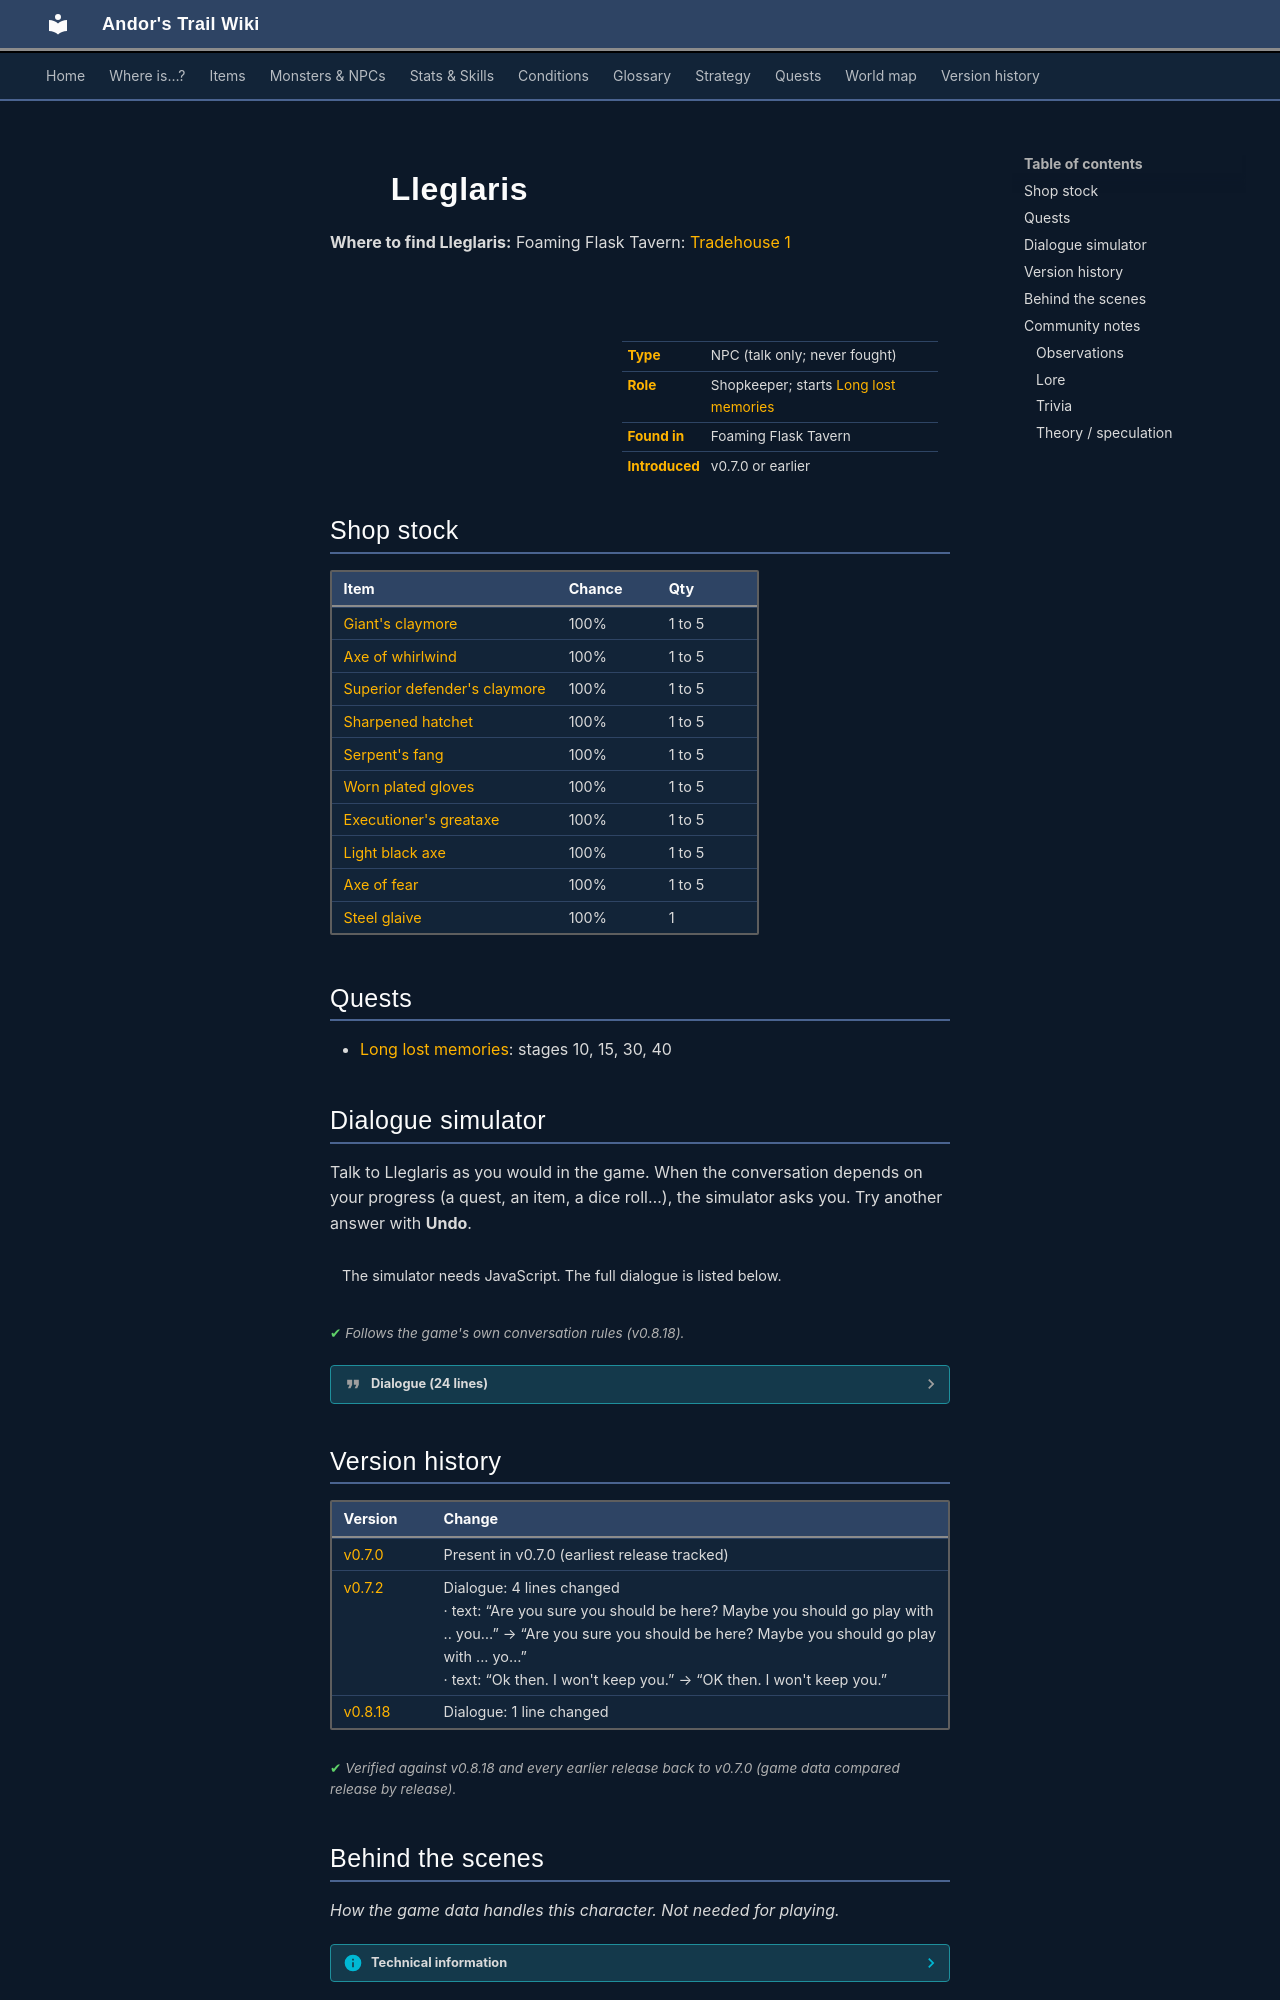

repository: asdfghjkl628/Andor-s-Trail-Wikiiii · page: monsters/lleglaris/index.html · generator: mkdocs

---
description: "Lleglaris is a non-player character (NPC) in Andor's Trail, found in Foaming Flask Tavern. Shopkeeper; starts Long lost memories."
---

# ![](../assets/icons/monsters/monsters_ld1_41.png){ .sprite } Lleglaris

**Where to find Lleglaris:** Foaming Flask Tavern: [Tradehouse 1](../maps/tradehouse1.md#pin-npc-lleglaris)

<div class="infobox" markdown>

<p class="ib-img"><img class="sprite" src="../../assets/icons/monsters/monsters_ld1_41.png" alt=""></p>

| | |
|---|---|
| **Type** | NPC (talk only; never fought) |
| **Role** | Shopkeeper; starts [Long lost memories](../quests/lleglaris.md) |
| **Found in** | Foaming Flask Tavern |
| **Introduced** | v0.7.0 or earlier |

</div>

## Shop stock

| Item | Chance | Qty |
|---|---|---|
| [Giant's claymore](../items/clmr_gnt.md) | 100% | 1 to 5 |
| [Axe of whirlwind](../items/axe_whirl.md) | 100% | 1 to 5 |
| [Superior defender's claymore](../items/clmr_def2.md) | 100% | 1 to 5 |
| [Sharpened hatchet](../items/hatchet_sharp.md) | 100% | 1 to 5 |
| [Serpent's fang](../items/clmr_serp.md) | 100% | 1 to 5 |
| [Worn plated gloves](../items/hglv_plat1.md) | 100% | 1 to 5 |
| [Executioner's greataxe](../items/graxe_exec.md) | 100% | 1 to 5 |
| [Light black axe](../items/axe_lightblack.md) | 100% | 1 to 5 |
| [Axe of fear](../items/axe_fear.md) | 100% | 1 to 5 |
| [Steel glaive](../items/glaive_steel.md) | 100% | 1 |

## Quests

- [Long lost memories](../quests/lleglaris.md): stages 10, 15, 30, 40

## Dialogue simulator

Talk to Lleglaris as you would in the game. When the conversation depends on your progress (a quest, an item, a dice roll…), the simulator asks you. Try another answer with **Undo**.

<div class="dlg-sim" data-src="../../assets/dialogue/lleglaris.json" data-npc="Lleglaris" markdown="0"><noscript>The simulator needs JavaScript. The full dialogue is listed below.</noscript></div>

<p class="verified">Follows the game's own conversation rules (v0.8.18).</p>

??? quote "Dialogue (24 lines)"

    *Exactly as in the game files. Each line appears once; links jump to where a choice leads.*

    <span id="d-lleglaris"></span>**`lleglaris`** *(silent check: the first matching branch below is taken)*

    - branch 1 *(if reached stage 30 of [Long lost memories](../quests/lleglaris.md#stage-30))* → [lleglaris_r4](#d-lleglaris_r4)
    - branch 2 *(if reached stage 15 of [Long lost memories](../quests/lleglaris.md#stage-15))* → [lleglaris_r1](#d-lleglaris_r1)
    - branch 3 *(if reached stage 10 of [Long lost memories](../quests/lleglaris.md#stage-10))* → [lleglaris15](#d-lleglaris15)
    - branch 4 → [lleglaris0](#d-lleglaris0)

    <span id="d-lleglaris_r4"></span>**`lleglaris_r4`** Lleglaris: “Thank you for finding my amulet.”

    - Next → [lleglaris_r5](#d-lleglaris_r5)

    <span id="d-lleglaris_r1"></span>**`lleglaris_r1`** Lleglaris: “Hi again. Did you find my amulet?”

    - “Can you tell me your story again?” → [lleglaris8](#d-lleglaris8)
    - “Yes, here it is.” *(if hand over 1× [Lleglaris' amulet](../items/lleglaris.md))* → [lleglaris_r3](#d-lleglaris_r3)
    - “Still looking for it.” → [lleglaris_r2](#d-lleglaris_r2)

    <span id="d-lleglaris15"></span>**`lleglaris15`** Lleglaris: “Go look just east of my cabin here. You probably need to take the path north when you exit the cabin, and then head east.” — **effects:** sets stage 15 of [Long lost memories](../quests/lleglaris.md#stage-15)


    <span id="d-lleglaris0"></span>**`lleglaris0`** Lleglaris: “Are you sure you should be here? Maybe you should go play with ... your toys or something?”

    - “Watch it. Do you even know who you're talking to?” → [lleglaris2](#d-lleglaris2)
    - “Fine. I'll leave.” → *conversation ends*
    - “Hey, no need to be rude.” → [lleglaris1](#d-lleglaris1)
    - “Hey, those look like some nice items you have there. Care to trade?” → [lleglaris_rej](#d-lleglaris_rej)

    <span id="d-lleglaris_r5"></span>**`lleglaris_r5`** Lleglaris: “Maybe you really are an experienced adventurer after all.”

    - Next → [lleglaris_r6](#d-lleglaris_r6)

    <span id="d-lleglaris8"></span>**`lleglaris8`** Lleglaris: “I've lost an amulet of mine. I was out in the woods around the cabin here and heard a noise coming from the east.”

    - Next → [lleglaris9](#d-lleglaris9)

    <span id="d-lleglaris_r3"></span>**`lleglaris_r3`** Lleglaris: “Yes, that's the one. It's good to see it back in my hands again.” — **effects:** sets stage 30 of [Long lost memories](../quests/lleglaris.md#stage-30)

    - Next → [lleglaris_r4](#d-lleglaris_r4)

    <span id="d-lleglaris_r2"></span>**`lleglaris_r2`** Lleglaris: “OK then. I won't keep you.”


    <span id="d-lleglaris2"></span>**`lleglaris2`** Lleglaris: “Hah! Please enlighten me.”

    - “I was the one who slew the lich Toszylae between Loneford and Brimhaven.” *(if reached stage 70 of [An involuntary carrier](../quests/toszylae.md#stage-70))* → [lleglaris3](#d-lleglaris3)
    - “See this amulet that I'm wearing? This is Marrowtaint.” *(if wearing [Marrowtaint](../items/marrowtaint.md))* → [lleglaris4](#d-lleglaris4)
    - “See this ring that I am wearing? This is the Ring of lesser Shadow.” *(if wearing [Ring of lesser Shadow](../items/ring_shadow0.md))* → [lleglaris4](#d-lleglaris4)
    - “I was the one who helped solve the mystery in Loneford.” *(if reached stage 54 of [Flows through the veins](../quests/loneford.md#stage-54))* → [lleglaris3](#d-lleglaris3)
    - “I saved the settlement of Prim from the attacks from Blackwater mountain.” *(if reached stage 240 of [Clouded intent](../quests/prim_hunt.md#stage-240))* → [lleglaris3](#d-lleglaris3)
    - “I helped the Blackwater mountain settlement make the attacks from Prim stop.” *(if reached stage 240 of [The agent and the beast](../quests/bwm_agent.md#stage-240))* → [lleglaris3](#d-lleglaris3)
    - “I am the son of an ordinary farmer in a minor settlement called Crossglen, not far west from here! I've even killed a…” → [lleglaris5](#d-lleglaris5)
    - “Never mind.” → *conversation ends*

    <span id="d-lleglaris1"></span>**`lleglaris1`** Lleglaris: “Ha ha. I can be as rude as I want!”

    - “Whatever.” → *conversation ends*
    - “Watch it. Do you even know who you're talking to?” → [lleglaris2](#d-lleglaris2)

    <span id="d-lleglaris_rej"></span>**`lleglaris_rej`** Lleglaris: “With you? No way. You look way to inexperienced.”

    - “Watch it. Do you even know who you're talking to?” → [lleglaris2](#d-lleglaris2)
    - “Fine. Maybe later then.” → *conversation ends*

    <span id="d-lleglaris_r6"></span>**`lleglaris_r6`** Lleglaris: “Anyway, see this table here? It's just some old trinkets that I've gathered along the years. Maybe some of them could come in handy for you?” — **effects:** sets stage 40 of [Long lost memories](../quests/lleglaris.md#stage-40)

    - “Let me see what you have.” → *shop opens*

    <span id="d-lleglaris9"></span>**`lleglaris9`** Lleglaris: “Tired as I was, I didn't notice the things coming out from behind the trees fast enough.”

    - Next → [lleglaris10](#d-lleglaris10)

    <span id="d-lleglaris3"></span>**`lleglaris3`** Lleglaris: “That was you? Hah! And you expect me to believe that?”

    - Next → [lleglaris7](#d-lleglaris7)

    <span id="d-lleglaris4"></span>**`lleglaris4`** Lleglaris: “Good for you. It looks just like any other trinket to me.”

    - Next → [lleglaris7](#d-lleglaris7)

    <span id="d-lleglaris5"></span>**`lleglaris5`** Lleglaris: “Ha ha! Now, that's funny!”

    - Next → [lleglaris6](#d-lleglaris6)

    <span id="d-lleglaris10"></span>**`lleglaris10`** Lleglaris: “Undead things. Yuck, that smell.”

    - Next → [lleglaris11](#d-lleglaris11)

    <span id="d-lleglaris7"></span>**`lleglaris7`** Lleglaris: “If you're such an experienced adventurer, I'm sure a small task of mine wouldn't be any problem for you?”

    - “What task?” → [lleglaris8](#d-lleglaris8)

    <span id="d-lleglaris6"></span>**`lleglaris6`** Lleglaris: “You have my best wishes, kid. Hope you'll get to see the world some day.”


    <span id="d-lleglaris11"></span>**`lleglaris11`** Lleglaris: “I saw this hole in the ground that they seemed to come out of. The ground had been completely corrupted around it.”

    - Next → [lleglaris12](#d-lleglaris12)

    <span id="d-lleglaris12"></span>**`lleglaris12`** Lleglaris: “Anyway, I ran away and my amulet must have gotten stuck on a branch or something like that.”

    - “I'll go look for your amulet.” → [lleglaris14](#d-lleglaris14)
    - “Undead? No way, I'm out.” → [lleglaris13](#d-lleglaris13)

    <span id="d-lleglaris14"></span>**`lleglaris14`** Lleglaris: “Good.” — **effects:** sets stage 10 of [Long lost memories](../quests/lleglaris.md#stage-10)

    - Next → [lleglaris15](#d-lleglaris15)

    <span id="d-lleglaris13"></span>**`lleglaris13`** Lleglaris: “Yeah, that's what I though as well.”
